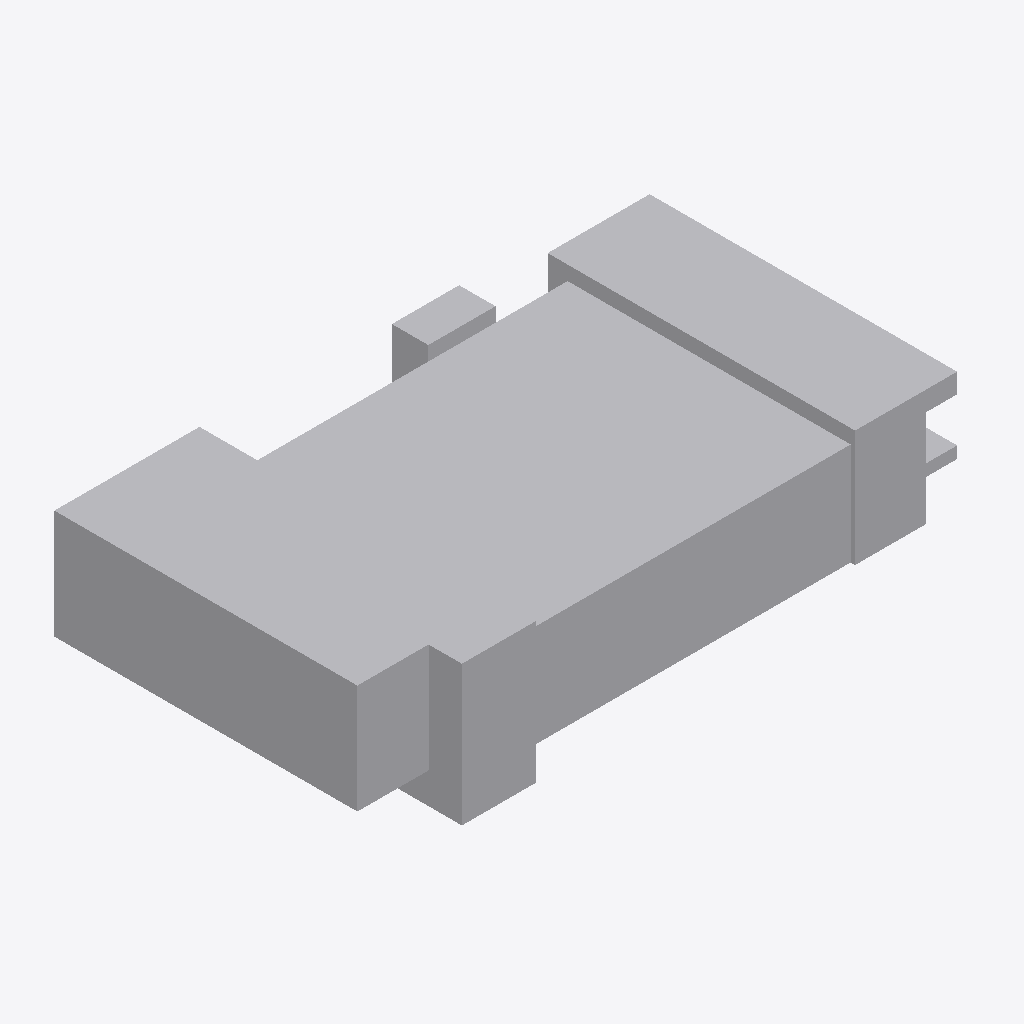
Isometric view of an IFC building model (IFC-SPF (STEP), schema IFC2X3, length unit metre), seen from the south-west, elements coloured by IFC class: 1 other element (light grey).
Extent 60.6 m × 35.9 m × 14.2 m (x, y, z). Storeys (1): Nivel 1 at 0.00 m. Elements (1): 1 IfcBuildingElementProxy.

HEADER;
FILE_DESCRIPTION(('ViewDefinition [CoordinationView_V2.0]'),'2;1');
FILE_NAME('0001','2023-07-13T13:30:52',(''),(''),'The EXPRESS Data Manager Version 5.02.0100.07 : ','20190108_1515(x64) - Exporter 19.2.1.1 - IU alte','');
FILE_SCHEMA(('IFC2X3'));
ENDSEC;
DATA;
#104=IFCPROJECT('28lekUYJL7EOemGPjQ0BVf',#41,'0001',$,$,'Nombre de proyecto','Estado de proyecto',(#96),#91);
#1002=IFCSITE('28lekUYJL7EOemGPjQ0BVh',#41,'Default',$,'',#1001,$,$,.ELEMENT.,(41,22,58,800000),(2,10,58,799999),0.0,$,$);
#114=IFCBUILDING('28lekUYJL7EOemGPjQ0BVe',#41,'',$,$,#32,$,'',.ELEMENT.,$,$,#110);
#123=IFCBUILDINGSTOREY('28lekUYJL7EOemGPkb$qbw',#41,'Nivel 1',$,$,#121,$,'Nivel 1',.ELEMENT.,0.0);
#901=IFCBUILDINGELEMENTPROXY('02s$2DWyvFmv3Do$UnvBLz',#41,'APBCN-URB-MON-Edificio_TerminalGrimaldi_LOD1:FamilyType18:281774',$,'FamilyType18',#899,#894,'281774',$);
ENDSEC;
